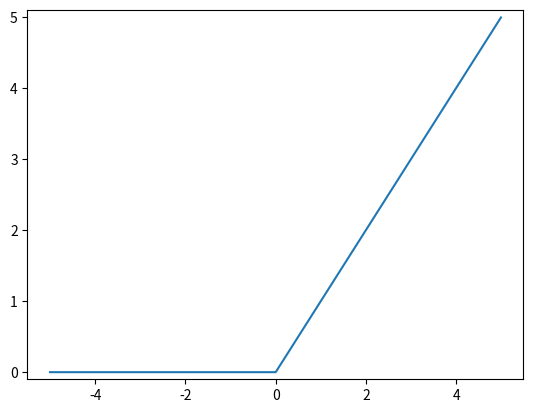

This chart was generated by the following Python code:
import numpy as np
import matplotlib.pylab as plt

# 시그모이드 함수
def sigmoid(x):
    return 1 / (1 + np.exp(-x))

def ReLU(x):
    return np.maximum(0, x)

if __name__ == '__main__':
    x = np.array([-1.0, 1.0, 2.0])
    print(sigmoid(x))
    t = np.array([1.0, 2.0, 3.0])
    print(1 + t)
    print(1 / t)
    x = np.arange(-5.0, 5.0, 0.01)
    y = sigmoid(x)
    # plt.plot(x, y)
    # plt.ylim(-0.1, 1.1)
    # plt.show()
    y = ReLU(x)
    plt.plot(x, y)
    plt.ylim(-0.1, 5.1)
    plt.show()

